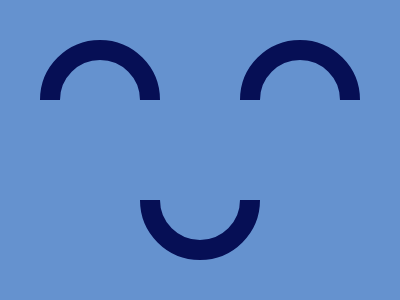

Give the HTML and CSS whose rendering is this image.

<i></i><i></i><i></i><b></b><style>
*{position:absolute;background:#6592CF}
body{margin:0}
i{width:80;height:80;border:20px solid#060F55;border-radius:50%;top:40;left:40}
i+i{left:240}
i+i+i{left:140;top:140}
b{top:100;width:400;height:100}